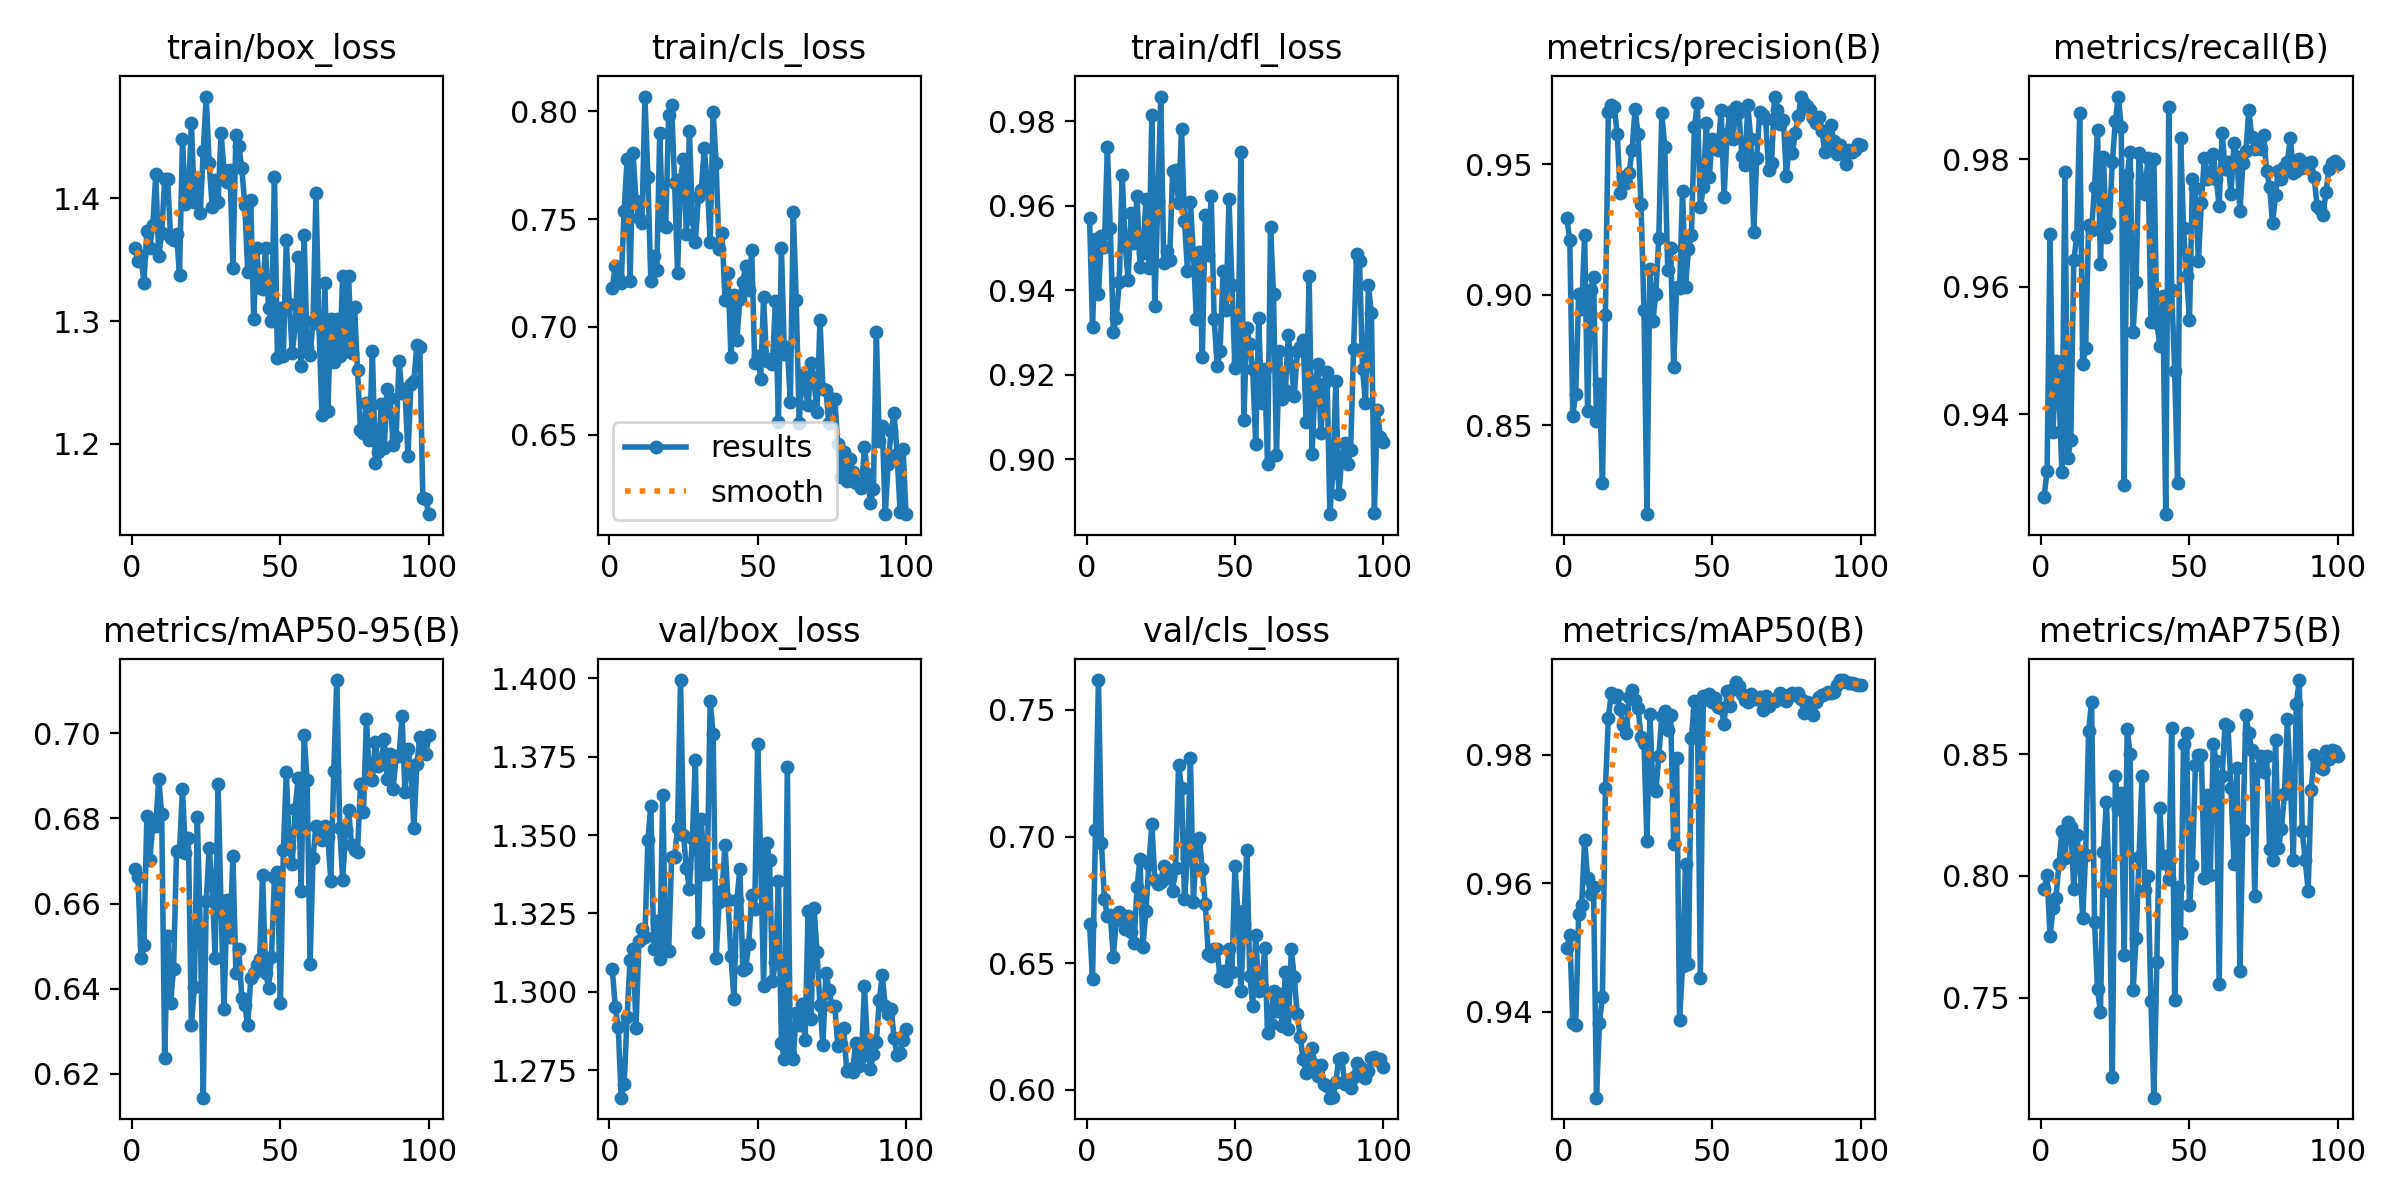

Values plotted in this chart, from the file beside it:
epoch, time, train/box_loss, train/cls_loss, train/dfl_loss, metrics/precision(B), metrics/recall(B), metrics/mAP50(B), metrics/mAP75(B), metrics/mAP50-95(B), val/box_loss, val/cls_loss, val/dfl_loss, lr/pg0, lr/pg1, lr/pg2
1, 33.41, 1.36, 0.7181, 0.9571, 0.9293, 0.9271, 0.95, 0.7947, 0.6682, 1.307, 0.6653, 0.941, 4.287e-05, 4.287e-05, 4.287e-05
2, 35.21, 1.349, 0.7282, 0.9312, 0.9208, 0.9311, 0.9519, 0.8002, 0.6663, 1.295, 0.6436, 0.9381, 9.90397e-05, 9.90397e-05, 9.90397e-05
3, 37.07, 1.353, 0.7227, 0.9522, 0.8538, 0.9682, 0.9383, 0.7751, 0.6472, 1.289, 0.7025, 0.939, 0.0001541, 0.0001541, 0.0001541
4, 39.08, 1.331, 0.7204, 0.939, 0.8621, 0.9372, 0.9379, 0.7866, 0.6503, 1.266, 0.7618, 0.9308, 0.000208, 0.000208, 0.000208
5, 40.97, 1.373, 0.754, 0.9527, 0.9002, 0.9484, 0.9553, 0.791, 0.6806, 1.271, 0.6973, 0.9305, 0.0002608, 0.0002608, 0.0002608
6, 42.88, 1.36, 0.778, 0.9503, 0.8945, 0.9435, 0.9566, 0.8048, 0.6703, 1.292, 0.6755, 0.9355, 0.0003124, 0.0003124, 0.0003124
7, 44.86, 1.378, 0.7214, 0.9738, 0.923, 0.9309, 0.9667, 0.8185, 0.6786, 1.31, 0.6686, 0.9422, 0.0003629, 0.0003629, 0.0003629
8, 46.77, 1.42, 0.7807, 0.9547, 0.8554, 0.978, 0.9609, 0.8072, 0.6782, 1.314, 0.6689, 0.9393, 0.0004123, 0.0004123, 0.0004123
9, 48.61, 1.353, 0.7582, 0.9301, 0.9018, 0.9331, 0.9583, 0.8219, 0.6894, 1.289, 0.6524, 0.9355, 0.0004605, 0.0004605, 0.0004605
10, 50.52, 1.371, 0.7504, 0.9334, 0.9069, 0.936, 0.9594, 0.8199, 0.6809, 1.316, 0.6671, 0.9412, 0.0005077, 0.0005077, 0.0005077
11, 52.24, 1.416, 0.7483, 0.9419, 0.8517, 0.9641, 0.9267, 0.7948, 0.6238, 1.32, 0.6701, 0.9402, 0.0005536, 0.0005536, 0.0005536
12, 53.94, 1.416, 0.8069, 0.9671, 0.866, 0.9679, 0.9383, 0.8166, 0.6525, 1.318, 0.6691, 0.9409, 0.0005985, 0.0005985, 0.0005985
13, 55.7, 1.368, 0.7696, 0.9506, 0.8281, 0.9872, 0.9424, 0.8059, 0.6366, 1.349, 0.6637, 0.946, 0.0006422, 0.0006422, 0.0006422
14, 57.49, 1.366, 0.7213, 0.9425, 0.8924, 0.9479, 0.9748, 0.7826, 0.6448, 1.359, 0.6684, 0.9516, 0.0006848, 0.0006848, 0.0006848
15, 59.31, 1.371, 0.7328, 0.9584, 0.9699, 0.9503, 0.9858, 0.8086, 0.6724, 1.314, 0.6624, 0.9403, 0.0007263, 0.0007263, 0.0007263
16, 61.16, 1.338, 0.7266, 0.9512, 0.9728, 0.9696, 0.9897, 0.8593, 0.6723, 1.323, 0.6579, 0.9392, 0.0007666, 0.0007666, 0.0007666
17, 63.02, 1.448, 0.79, 0.9623, 0.9718, 0.9689, 0.9891, 0.8715, 0.6869, 1.311, 0.6801, 0.9467, 0.0008058, 0.0008058, 0.0008058
18, 64.86, 1.396, 0.7472, 0.9456, 0.9615, 0.9756, 0.9893, 0.7812, 0.6719, 1.363, 0.6911, 0.9512, 0.0008438, 0.0008438, 0.0008438
19, 66.73, 1.4, 0.7462, 0.9488, 0.9389, 0.9845, 0.9871, 0.7534, 0.6753, 1.314, 0.6565, 0.9467, 0.0008808, 0.0008808, 0.0008808
20, 68.61, 1.461, 0.7982, 0.9615, 0.945, 0.9635, 0.9847, 0.744, 0.6314, 1.313, 0.6707, 0.9457, 0.0009166, 0.0009166, 0.0009166
21, 70.45, 1.397, 0.803, 0.9453, 0.9426, 0.9803, 0.9833, 0.8098, 0.6403, 1.343, 0.6892, 0.9519, 0.0009512, 0.0009512, 0.0009512
22, 72.28, 1.417, 0.7667, 0.9816, 0.9466, 0.9677, 0.989, 0.8305, 0.6804, 1.343, 0.7048, 0.9544, 0.0009848, 0.0009848, 0.0009848
23, 74.13, 1.388, 0.7248, 0.9362, 0.9556, 0.97, 0.9901, 0.7938, 0.6542, 1.352, 0.6829, 0.9487, 0.001017, 0.001017, 0.001017
24, 76.02, 1.438, 0.7687, 0.9611, 0.9712, 0.9795, 0.9885, 0.7174, 0.6144, 1.399, 0.6814, 0.9642, 0.001048, 0.001048, 0.001048
25, 77.88, 1.483, 0.7781, 0.9858, 0.9616, 0.9859, 0.9873, 0.8409, 0.6605, 1.35, 0.6821, 0.9536, 0.001079, 0.001079, 0.001079
26, 79.71, 1.429, 0.743, 0.9465, 0.9347, 0.9898, 0.9828, 0.8273, 0.673, 1.339, 0.6884, 0.9525, 0.001075, 0.001075, 0.001075
27, 81.55, 1.393, 0.7908, 0.9492, 0.8942, 0.9851, 0.9818, 0.8339, 0.6647, 1.333, 0.6842, 0.9483, 0.001061, 0.001061, 0.001061
28, 83.31, 1.415, 0.7502, 0.9471, 0.8161, 0.929, 0.9665, 0.7677, 0.6472, 1.349, 0.6839, 0.9489, 0.001047, 0.001047, 0.001047
29, 85.13, 1.397, 0.7392, 0.9681, 0.9098, 0.9776, 0.9864, 0.8602, 0.688, 1.374, 0.6784, 0.9584, 0.001033, 0.001033, 0.001033
30, 86.91, 1.453, 0.7604, 0.9685, 0.8899, 0.9811, 0.975, 0.8499, 0.6593, 1.319, 0.6876, 0.9447, 0.001019, 0.001019, 0.001019
31, 88.73, 1.423, 0.7637, 0.9606, 0.9002, 0.9529, 0.9745, 0.7529, 0.6351, 1.355, 0.7283, 0.9549, 0.001005, 0.001005, 0.001005
32, 90.54, 1.413, 0.7829, 0.9781, 0.9219, 0.9608, 0.9798, 0.7744, 0.6609, 1.338, 0.7192, 0.945, 0.0009904, 0.0009904, 0.0009904
33, 92.36, 1.423, 0.7669, 0.9564, 0.9695, 0.981, 0.9861, 0.8077, 0.6521, 1.338, 0.6752, 0.9467, 0.0009763, 0.0009763, 0.0009763
34, 94.15, 1.343, 0.7396, 0.9446, 0.9566, 0.9762, 0.9869, 0.8411, 0.6712, 1.393, 0.6916, 0.9564, 0.0009621, 0.0009621, 0.0009621
35, 95.94, 1.451, 0.7998, 0.9608, 0.9096, 0.9746, 0.9839, 0.7941, 0.6436, 1.382, 0.731, 0.9534, 0.000948, 0.000948, 0.000948
36, 97.76, 1.443, 0.7759, 0.9484, 0.9178, 0.9802, 0.9861, 0.8001, 0.6493, 1.311, 0.6741, 0.9426, 0.0009339, 0.0009339, 0.0009339
37, 99.56, 1.424, 0.736, 0.9333, 0.8723, 0.9544, 0.9661, 0.7485, 0.6378, 1.329, 0.6974, 0.9494, 0.0009197, 0.0009197, 0.0009197
38, 101.4, 1.395, 0.7434, 0.949, 0.903, 0.9801, 0.9795, 0.7089, 0.6362, 1.332, 0.6992, 0.9448, 0.0009056, 0.0009056, 0.0009056
39, 103.2, 1.34, 0.7126, 0.9241, 0.9026, 0.9543, 0.9388, 0.7647, 0.6314, 1.347, 0.6872, 0.9444, 0.0008914, 0.0008914, 0.0008914
40, 105.1, 1.399, 0.7252, 0.9579, 0.9397, 0.9507, 0.9472, 0.828, 0.6424, 1.329, 0.6735, 0.9428, 0.0008773, 0.0008773, 0.0008773
41, 106.9, 1.302, 0.686, 0.9484, 0.9031, 0.9586, 0.963, 0.8051, 0.6437, 1.311, 0.6538, 0.945, 0.0008631, 0.0008631, 0.0008631
42, 108.8, 1.359, 0.715, 0.9624, 0.9175, 0.9243, 0.9474, 0.8081, 0.6455, 1.298, 0.6529, 0.9378, 0.000849, 0.000849, 0.000849
43, 110.6, 1.327, 0.6939, 0.9332, 0.9229, 0.9882, 0.9827, 0.7986, 0.6469, 1.329, 0.6555, 0.943, 0.0008348, 0.0008348, 0.0008348
44, 112.4, 1.326, 0.7131, 0.9221, 0.9643, 0.9595, 0.9883, 0.8609, 0.6668, 1.339, 0.6555, 0.9462, 0.0008207, 0.0008207, 0.0008207
45, 114.1, 1.36, 0.721, 0.9257, 0.9733, 0.9468, 0.9869, 0.749, 0.6438, 1.307, 0.644, 0.941, 0.0008065, 0.0008065, 0.0008065
46, 116, 1.311, 0.7281, 0.9446, 0.9335, 0.9291, 0.9453, 0.7956, 0.6403, 1.308, 0.647, 0.9393, 0.0007924, 0.0007924, 0.0007924
47, 117.8, 1.3, 0.717, 0.9354, 0.9411, 0.9833, 0.9891, 0.7764, 0.6475, 1.315, 0.6429, 0.9398, 0.0007782, 0.0007782, 0.0007782
48, 119.6, 1.417, 0.7355, 0.9615, 0.9656, 0.9692, 0.9886, 0.8541, 0.6662, 1.331, 0.6555, 0.9393, 0.0007641, 0.0007641, 0.0007641
49, 121.4, 1.27, 0.6832, 0.9412, 0.945, 0.9617, 0.9895, 0.8587, 0.6673, 1.327, 0.6465, 0.9381, 0.0007499, 0.0007499, 0.0007499
50, 123.2, 1.311, 0.6865, 0.9215, 0.9595, 0.9548, 0.9882, 0.7881, 0.6367, 1.379, 0.6885, 0.9479, 0.0007358, 0.0007358, 0.0007358
51, 125.1, 1.272, 0.6761, 0.923, 0.9577, 0.9769, 0.9889, 0.8046, 0.6726, 1.344, 0.6705, 0.9422, 0.0007216, 0.0007216, 0.0007216
52, 126.9, 1.366, 0.7137, 0.9727, 0.9555, 0.9754, 0.9874, 0.8455, 0.6909, 1.302, 0.639, 0.9356, 0.0007075, 0.0007075, 0.0007075
53, 128.7, 1.314, 0.6843, 0.9093, 0.9707, 0.964, 0.9873, 0.8496, 0.6734, 1.348, 0.6653, 0.9484, 0.0006934, 0.0006934, 0.0006934
54, 130.5, 1.274, 0.6852, 0.931, 0.9375, 0.973, 0.9848, 0.8498, 0.6693, 1.342, 0.6949, 0.9544, 0.0006792, 0.0006792, 0.0006792
55, 132.3, 1.296, 0.6828, 0.9272, 0.9614, 0.9802, 0.9899, 0.7991, 0.6822, 1.303, 0.6451, 0.9372, 0.0006651, 0.0006651, 0.0006651
56, 134.1, 1.352, 0.7119, 0.9213, 0.97, 0.9769, 0.9876, 0.8332, 0.6896, 1.31, 0.6332, 0.9367, 0.0006509, 0.0006509, 0.0006509
57, 135.8, 1.263, 0.656, 0.9036, 0.9595, 0.9779, 0.9902, 0.8003, 0.6631, 1.335, 0.6613, 0.9408, 0.0006368, 0.0006368, 0.0006368
58, 137.6, 1.37, 0.7367, 0.9333, 0.972, 0.9808, 0.9913, 0.8541, 0.6996, 1.284, 0.6392, 0.9342, 0.0006226, 0.0006226, 0.0006226
59, 139.4, 1.278, 0.6877, 0.9132, 0.97, 0.9769, 0.9906, 0.847, 0.6891, 1.278, 0.6401, 0.9318, 0.0006085, 0.0006085, 0.0006085
60, 141.2, 1.272, 0.6907, 0.9213, 0.9531, 0.9727, 0.9894, 0.7556, 0.6458, 1.372, 0.656, 0.9519, 0.0005943, 0.0005943, 0.0005943
... 40 more rows
